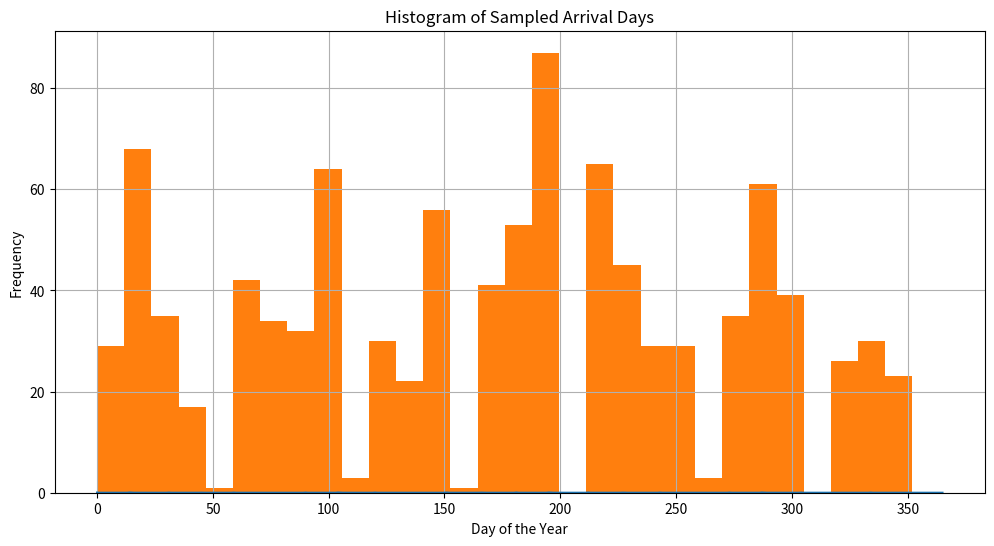

The script that saved this image:
import numpy as np
import matplotlib.pyplot as plt
from scipy.stats import expon
import calendar

def create_yearly_arrival_pdf(year, base_lambda, summer_boost, monthly_peak_lambda_factor, midmonth_peak_factor, special_peak_lambda_factor):
    """
    Creates a yearly probability distribution function (PDF) for arrivals,
    following an exponential distribution with seasonal, monthly, and special
    peak variations.

    Args:
        year (int): The year for which to create the PDF.  Used to calculate the number of days.
        base_lambda (float): The base rate parameter (lambda) for the exponential distribution.
                             Higher lambda means shorter inter-arrival times (more arrivals).
        summer_boost (float): A factor to increase lambda during the summer months (June, July, August).
        monthly_peak_lambda_factor (float): Factor to increase lambda at the beginning of each month.
        midmonth_peak_factor (float): The relative height of the mid-month peak (as a fraction of the monthly peak).
        special_peak_lambda_factor (float): Factor to increase lambda during the special peak periods.

    Returns:
        numpy.ndarray: A NumPy array representing the PDF for each day of the year.
    """

    num_days = 366 if calendar.isleap(year) else 365
    pdf = np.zeros(num_days)

    # 1. Base Exponential Distribution (Seasonal Adjustment will be applied later)
    #   We'll normalize this *after* applying all the boosts.  This makes the boosts easier to reason about.

    # 2. Monthly Peaks and Mid-Month Peaks
    for month in range(1, 13):
        # Get the start and end day of the month (day of the year, 0-indexed)
        start_day = sum(calendar.mdays[:month])
        month_length = calendar.mdays[month]

        # Monthly Peak (Exponential Decay from the start of the month)
        days = np.arange(month_length)
        monthly_peak_lambda = base_lambda * monthly_peak_lambda_factor
        monthly_peak_pdf = expon.pdf(days, scale=1/monthly_peak_lambda)
        pdf[start_day:start_day + month_length] += monthly_peak_pdf

        # Mid-Month Peak (Exponential Decay from the middle of the month)
        mid_month_day = start_day + month_length // 2
        days = np.arange(month_length) - month_length // 2  # Center around mid-month
        midmonth_peak_lambda = base_lambda * monthly_peak_lambda_factor * midmonth_peak_factor
        midmonth_peak_pdf = expon.pdf(np.abs(days), scale=1/midmonth_peak_lambda) # Use abs to make it symmetric
        pdf[start_day:start_day + month_length] += midmonth_peak_pdf

    # 3. Summer Boost (June, July, August)
    summer_start = sum(calendar.mdays[:6])  # June 1st
    summer_end = sum(calendar.mdays[:9])  # September 1st
    pdf[summer_start:summer_end] *= summer_boost

    # 4. Special Peaks (Jan/Feb, Apr/May, July/Aug, Oct/Nov)
    special_peak_months = [(1, 2), (4, 5), (7, 8), (10, 11)]
    for m1, m2 in special_peak_months:
        start_day_m1 = sum(calendar.mdays[:m1]) + 14  # Start two weeks into month 1
        end_day_m2 = sum(calendar.mdays[:m2]) + 14    # End two weeks into month 2
        peak_duration = end_day_m2 - start_day_m1
        days = np.arange(peak_duration)
        special_peak_lambda = base_lambda * special_peak_lambda_factor
        special_peak_pdf = expon.pdf(days, scale=1/special_peak_lambda)
        pdf[start_day_m1:end_day_m2] += special_peak_pdf

    # 5. Normalize the PDF
    pdf /= np.sum(pdf)  # Ensure it integrates to 1

    return pdf


if __name__ == '__main__':
    # --- Parameter Tuning ---
    year = 2024  # Example year
    base_lambda = 1.0  # Base arrival rate
    summer_boost = 1.5  # Increase arrivals by 50% in summer
    monthly_peak_lambda_factor = 3.0 # Monthly peak lambda multiplier
    midmonth_peak_factor = 0.5  # Mid-month peak is 50% of the monthly peak
    special_peak_lambda_factor = 4.0  # Special peak lambda multiplier

    # Create the PDF
    yearly_pdf = create_yearly_arrival_pdf(year, base_lambda, summer_boost, monthly_peak_lambda_factor, midmonth_peak_factor, special_peak_lambda_factor)

    # --- Plotting ---
    plt.figure(figsize=(12, 6))
    plt.plot(yearly_pdf)
    plt.title('Yearly Arrival Probability Distribution')
    plt.xlabel('Day of the Year')
    plt.ylabel('Probability Density')
    plt.grid(True)
    plt.show()

    # --- Basic Statistics (Example) ---
    # You can use this PDF to sample arrival times in your simulation
    # For example:
    num_samples = 1000
    days = np.arange(len(yearly_pdf))
    arrival_days = np.random.choice(days, size=num_samples, p=yearly_pdf)

    print(f"Generated {num_samples} arrival days.")
    print(f"Mean arrival day: {np.mean(arrival_days)}")
    print(f"Std dev arrival day: {np.std(arrival_days)}")
    plt.hist(arrival_days, bins=30)
    plt.title('Histogram of Sampled Arrival Days')
    plt.xlabel('Day of the Year')
    plt.ylabel('Frequency')
    plt.show()
